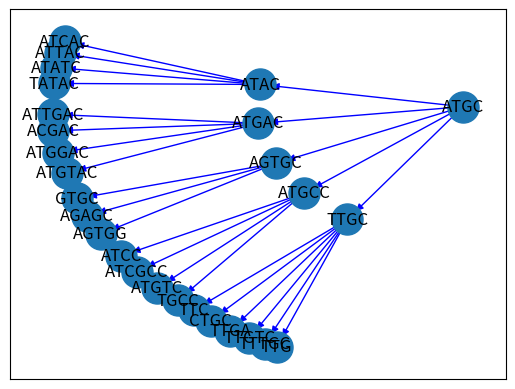

Write the Python code that produced this figure.
import random
from random import seed
from random import randint
import networkx as nx
import matplotlib.pyplot as plt



# cparent = "GTTGATAAGCAAGCATCTCATTTTGTGCATATACCTGGTCTTTCGTATTCTGGCGTGAAGTCGCCGNCTGAATGCCAGCAATCTCTTTTTGAGTCTCATT"
# cparent = "GTTGATAAGCAAGCA"
cparent = "ATGC"
# length = len(cparent)
depth = 2
base = ['A', 'T', 'G', 'C']
genome_list = []
seed(5)
G = nx.DiGraph()

def generate_genome():
# mutate the parent genome for every child 
# output a list of genome

	child_list = []
	cur_list = [cparent]
	genome_list.append(cparent)

	for i in range(depth):
		child_list, cur_list = cur_list, []
		# print("*************")
		for item in child_list:
			# print("-------------")
			# generate child for every genome
			for j in range(randint(2, 8)):
				pos_to_change = randint(0, len(item)-1)
				new_child = mutate(pos_to_change, item)
				# print(new_child)
				# append new chile to list and trees
				genome_list.append(new_child)
				cur_list.append(new_child)

				#add item->child edge
				G.add_edges_from([(item, new_child)])



def mutate(pos, item):
	num = randint(0, 2)
	if num == 0:
		#insert
		return (item[:pos] + random.choice(base) + item[pos:])
	elif num == 1:
		#delete
		return (item[:pos] + item[pos+1:])
	else:
		#mismatch
		b = random.choice(base)
		while(b == item[pos]):
			b = random.choice(base)
		return (item[:pos] + b + item[pos+1:])


def generate_graph():
	return


generate_genome()
print(genome_list)
pos = nx.kamada_kawai_layout(G)
nx.draw_networkx_nodes(G, pos, cmap=plt.get_cmap('jet'),node_size = 500)
nx.draw_networkx_labels(G, pos)
nx.draw_networkx_edges(G, pos, edgelist=G.edges(), edge_color='b', arrows=True)
# nx.draw_networkx_edges(G, pos, edgelist=black_edges, arrows=True)
plt.show()
